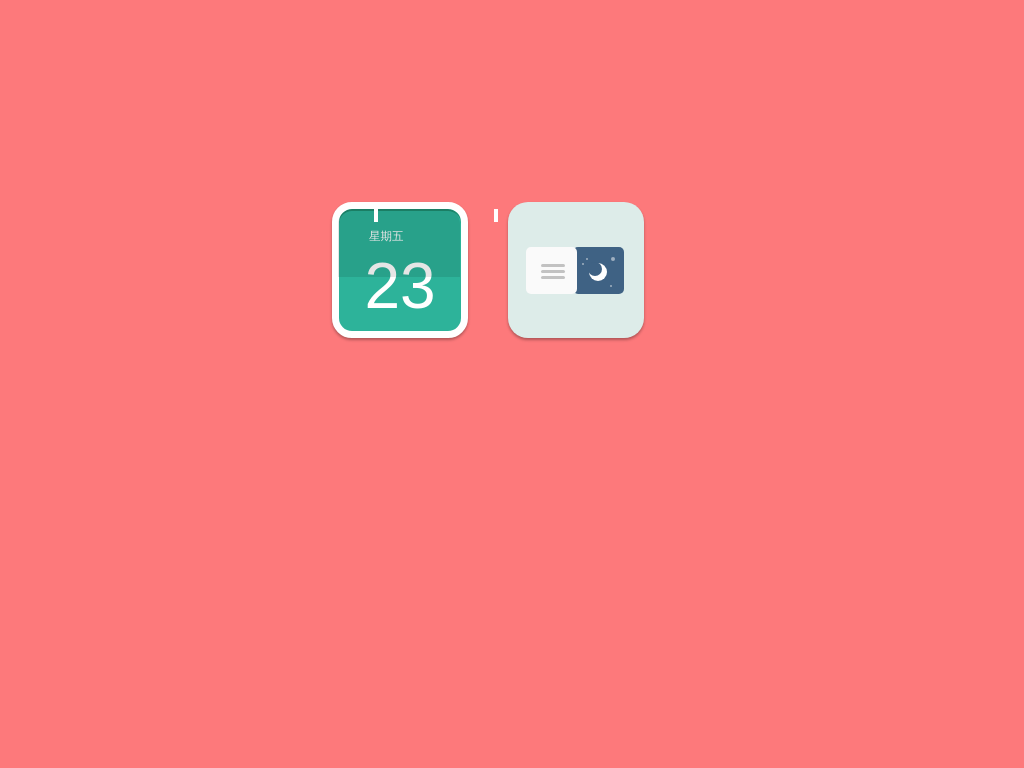

Give the HTML and CSS whose rendering is this image.

<!DOCTYPE html>
<html>
<head>
<meta charset="utf-8"> 
<style>
@import url(https://fonts.googleapis.com/css?family=Montserrat:400,700);
*, *:after, *:before {
  box-sizing: border-box;
}

html {
  background: #fd797b;
}

.wrapper {
  width: 400px;
  margin: 20% auto;
}

.icon-1 {
  width: 136px;
  height: 136px;
  background: #2db39a;
  color: white;
  border-radius: 20px;
  border: 7px solid white;
  text-align: center;
  font-size: 4em;
  font-family: 'Montserrat', sans-serif;
  font-weight: 400;
  padding: 20px 25px;
  float: left;
  margin: 0 20px;
  box-shadow: inset 0 2px 0 0 #1e8c70, 0 2px 3px 0 rgba(0, 0, 0, 0.3);
}
.icon-1::before {
  content: "";
  width: 122px;
  height: 68px;
  position: absolute;
  background: rgba(0, 0, 0, 0.1);
  margin-left: -62px;
  margin-top: -20px;
  border-top-left-radius: 15px;
  border-top-right-radius: 15px;
}
.icon-1::after {
  content: "";
  width: 4px;
  height: 13px;
  position: absolute;
  background: white;
  margin-top: -40px;
  margin-left: -62px;
  box-shadow: 120px 0 0;
}
.icon-1 span {
  display: block;
  font-size: 0.18em;
  font-weight: 300;
  text-align: left;
  margin-left: 5px;
  margin-bottom: 5px;
}

.icon-2 {
  width: 136px;
  height: 136px;
  background: #ddece9;
  float: left;
  margin: 0 20px;
  border-radius: 20px;
  box-shadow: 0 2px 3px 0 rgba(0, 0, 0, 0.3);
}
.icon-2::before {
  content: "";
  background: #fafafa;
  width: 51px;
  height: 47px;
  position: absolute;
  border-radius: 5px;
  margin-top: 45px;
  margin-left: 18px;
  box-shadow: 47px 0 0 0 #3f6284;
}
.icon-2::after {
  content: "";
  width: 14px;
  height: 14px;
  border-radius: 50%;
  position: absolute;
  background: #3f6284;
  margin-top: 60px;
  margin-left: 80px;
  box-shadow: 3px 3px 0 2px white, -8px -10px 0 -6px #a0b0c1, -12px -5px 0 -6px #a0b0c1, 18px -10px 0 -5px #a0b0c1, 16px 17px 0 -6px #a0b0c1;
}
.icon-2 span {
  width: 24px;
  height: 3px;
  background: #c2c2c2;
  border-radius: 2px;
  position: absolute;
  margin-top: 62px;
  margin-left: 33px;
  box-shadow: 0 6px 0 0 #c2c2c2, 0 12px 0 0 #c2c2c2;
}


</style>
</head>
<body>

 <div class="wrapper">
     <div class="icon-1"><span>星期五</span>23</div>
     <div class="icon-2"><span></span></div>
   </div> 

</body>
</html>